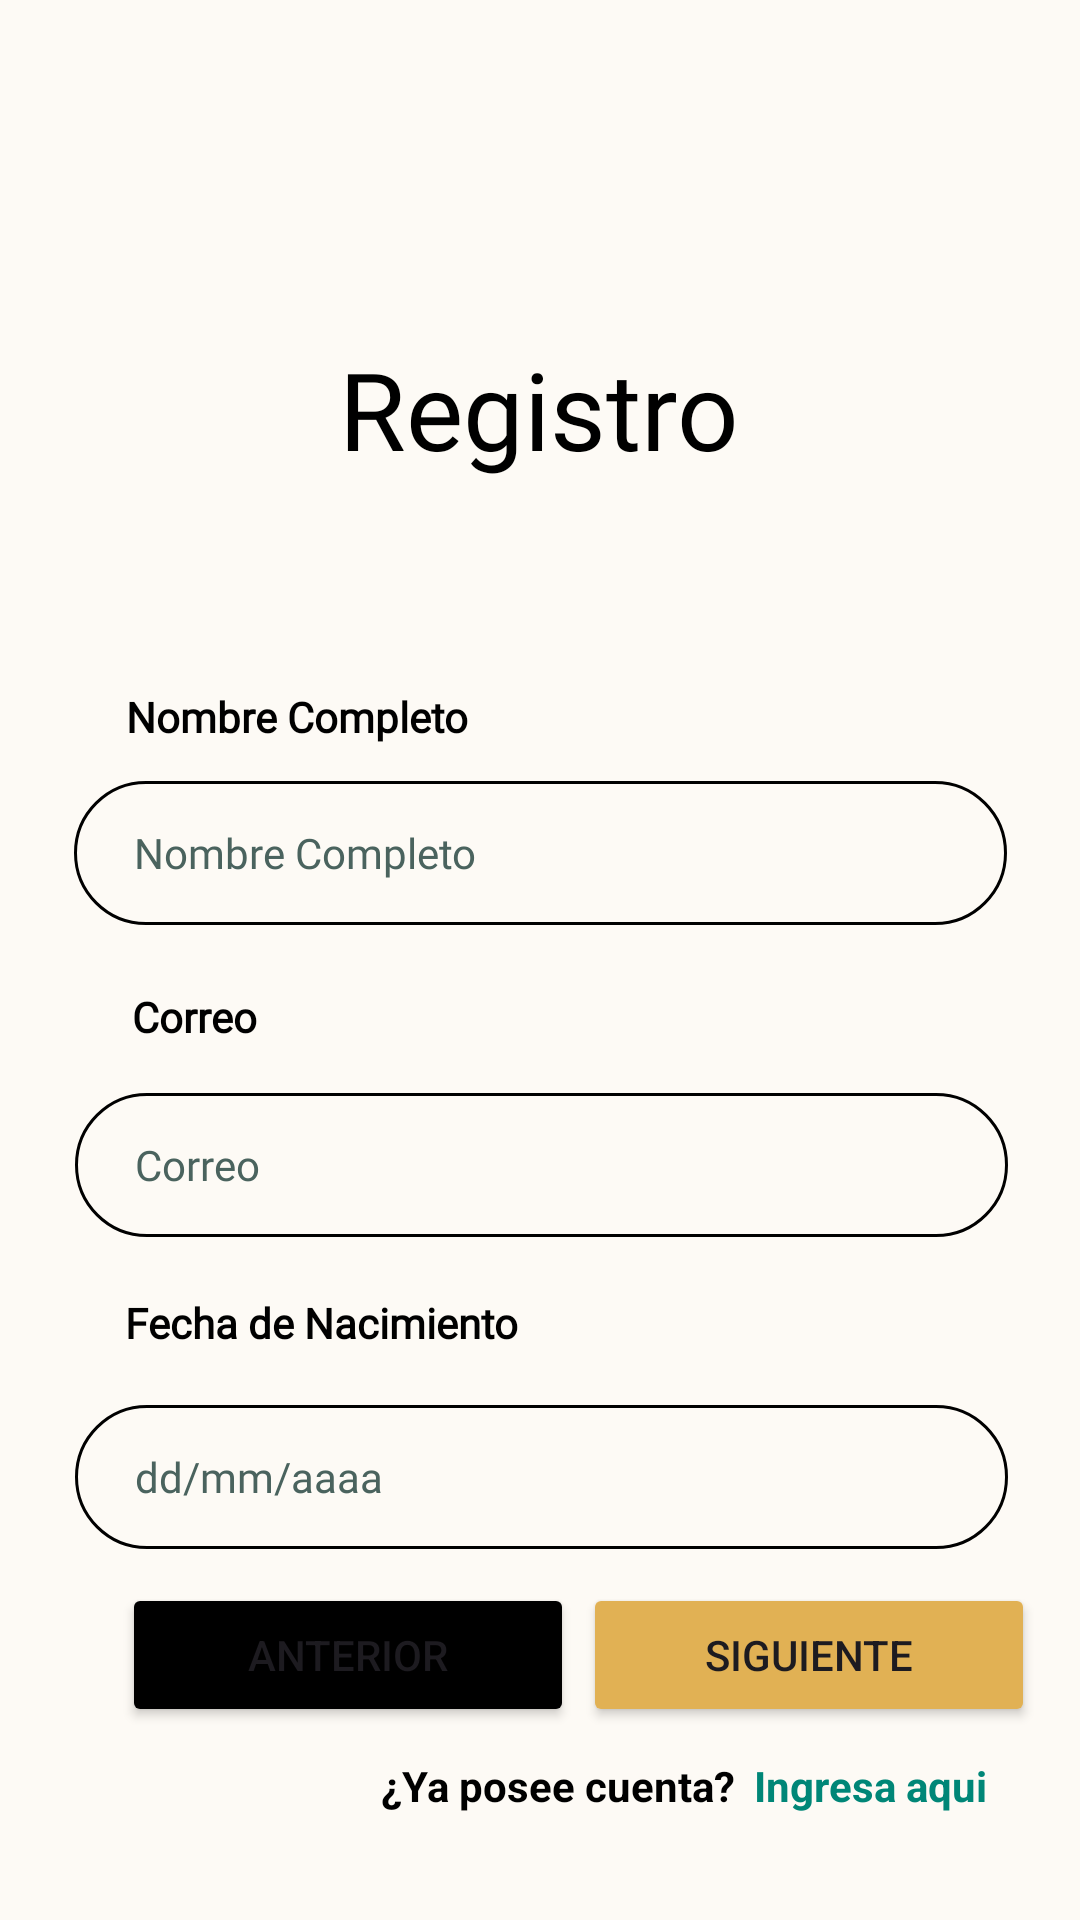

Android layout source for this screen:
<!-- AndroidManifest.xml: application theme Theme.ProyectoPDM2024GT1Grupo1Tema1 -->
<!-- res/layout/activity_registro_parte_uno.xml -->
<?xml version="1.0" encoding="utf-8"?>
<androidx.constraintlayout.widget.ConstraintLayout xmlns:android="http://schemas.android.com/apk/res/android"
    xmlns:app="http://schemas.android.com/apk/res-auto"
    xmlns:tools="http://schemas.android.com/tools"
    android:id="@+id/main"
    android:layout_width="match_parent"
    android:layout_height="match_parent"
    android:background="@color/blanco_fondo"
    tools:context=".RegistroParteUno">

    
    <TextView
        android:id="@+id/txt_registro_parte1"
        android:layout_width="wrap_content"
        android:layout_height="wrap_content"
        android:layout_marginTop="112dp"
        android:fontFamily="@font/roboto"
        android:text="@string/registration"
        android:textColor="@color/black"
        android:textSize="36sp"
        app:layout_constraintEnd_toEndOf="parent"
        app:layout_constraintHorizontal_bias="0.498"
        app:layout_constraintStart_toStartOf="parent"
        app:layout_constraintTop_toTopOf="parent" />

    
    <TextView
        android:id="@+id/txt_nombre_completo_registro_parte1"
        android:layout_width="123dp"
        android:layout_height="20dp"
        android:text="@string/fullName"
        android:fontFamily="@font/roboto"
        android:textColor="@color/black"
        android:textSize="14sp"
        android:textStyle="bold"
        app:layout_constraintBottom_toTopOf="@+id/edtxt_nombre_completo_registro_parte1"
        app:layout_constraintEnd_toEndOf="parent"
        app:layout_constraintHorizontal_bias="0.177"
        app:layout_constraintStart_toStartOf="parent"
        app:layout_constraintTop_toTopOf="parent"
        app:layout_constraintVertical_bias="0.954" />

    
    <EditText
        android:id="@+id/edtxt_nombre_completo_registro_parte1"
        android:layout_width="wrap_content"
        android:layout_height="48dp"
        android:layout_marginTop="100dp"
        android:width="311dp"
        android:ems="10"
        android:background="@drawable/entrada_personalizada"
        android:fontFamily="@font/roboto"
        android:hint="@string/fullName"
        android:inputType="text"
        android:paddingStart="20dp"
        android:paddingEnd="20dp"
        android:textColorHint="@color/verde_hint"
        android:textSize="14sp"
        android:value="Cristian Escalante"
        app:layout_constraintEnd_toEndOf="parent"
        app:layout_constraintStart_toStartOf="parent"
        app:layout_constraintTop_toBottomOf="@+id/txt_registro_parte1" />

    
    <TextView
        android:id="@+id/txt_correo_registro_parte1"
        android:layout_width="wrap_content"
        android:layout_height="wrap_content"
        android:fontFamily="@font/roboto"
        android:text="@string/mail"
        android:textColor="@color/black"
        android:textSize="14sp"
        android:textStyle="bold"
        app:layout_constraintBottom_toTopOf="@+id/edtxt_correo_registro_parte1"
        app:layout_constraintEnd_toEndOf="parent"
        app:layout_constraintHorizontal_bias="0.138"
        app:layout_constraintStart_toStartOf="parent"
        app:layout_constraintTop_toTopOf="parent"
        app:layout_constraintVertical_bias="0.954" />

    
    <EditText
        android:id="@+id/edtxt_correo_registro_parte1"
        android:layout_width="wrap_content"
        android:layout_height="48dp"
        android:layout_marginTop="56dp"
        android:width="311dp"
        android:background="@drawable/entrada_personalizada"
        android:ems="10"
        android:fontFamily="@font/roboto"
        android:hint="@string/mail"
        android:inputType="textEmailAddress"
        android:paddingStart="20dp"
        android:paddingEnd="20dp"
        android:textColorHint="@color/verde_hint"
        android:textSize="14sp"
        android:value="heac.creative@gmail.com"
        app:layout_constraintEnd_toEndOf="parent"
        app:layout_constraintHorizontal_bias="0.51"
        app:layout_constraintStart_toStartOf="parent"
        app:layout_constraintTop_toBottomOf="@+id/edtxt_nombre_completo_registro_parte1" />

    
    <TextView
        android:id="@+id/txt_fecha_nacimiento_registro_parte1"
        android:layout_width="wrap_content"
        android:layout_height="wrap_content"
        android:fontFamily="@font/roboto"
        android:text="@string/dateBirth"
        android:textColor="@color/black"
        android:textSize="14sp"
        android:textStyle="bold"
        app:layout_constraintBottom_toTopOf="@+id/edtxt_fecha_nacimiento_registro_parte1"
        app:layout_constraintEnd_toEndOf="parent"
        app:layout_constraintHorizontal_bias="0.182"
        app:layout_constraintStart_toStartOf="parent"
        app:layout_constraintTop_toTopOf="parent"
        app:layout_constraintVertical_bias="0.96" />

    
    <EditText
        android:id="@+id/edtxt_fecha_nacimiento_registro_parte1"
        android:layout_width="wrap_content"
        android:layout_height="48dp"
        android:layout_marginTop="56dp"
        android:width="311dp"
        android:background="@drawable/entrada_personalizada"
        android:ems="10"
        android:fontFamily="@font/roboto"
        android:hint="@string/formatDateBirth"
        android:inputType="date"
        android:paddingStart="20dp"
        android:paddingEnd="20dp"
        android:textColorHint="@color/verde_hint"
        android:textSize="14sp"
        android:value="08/10/1997"
        app:layout_constraintEnd_toEndOf="parent"
        app:layout_constraintHorizontal_bias="0.51"
        app:layout_constraintStart_toStartOf="parent"
        app:layout_constraintTop_toBottomOf="@+id/edtxt_correo_registro_parte1" />

    
    <Button
        android:id="@+id/btn_anterior_registro_parte1"
        android:layout_width="wrap_content"
        android:layout_height="wrap_content"
        android:width="150.5dp"
        android:backgroundTint="@color/black"
        android:text="@string/previous"
        app:icon="@drawable/flecha_izquierda"
        app:iconGravity="textStart"
        app:iconPadding="6dp"
        app:iconSize="24dp"
        app:layout_constraintBottom_toBottomOf="parent"
        app:layout_constraintEnd_toEndOf="parent"
        app:layout_constraintHorizontal_bias="0.195"
        app:layout_constraintStart_toStartOf="parent"
        app:layout_constraintTop_toBottomOf="@+id/edtxt_fecha_nacimiento_registro_parte1"
        app:layout_constraintVertical_bias="0.15" />

    
    <Button
        android:id="@+id/btn_siguiente_registro_parte1"
        android:layout_width="wrap_content"
        android:layout_height="wrap_content"
        android:width="150.5dp"
        android:backgroundTint="#E1B154"
        android:text="@string/next"
        app:icon="@drawable/flecha_derecha"
        app:iconGravity="textEnd"
        app:iconPadding="6dp"
        app:iconSize="24dp"
        app:layout_constraintBottom_toBottomOf="parent"
        app:layout_constraintEnd_toEndOf="parent"
        app:layout_constraintHorizontal_bias="0.166"
        app:layout_constraintStart_toEndOf="@+id/btn_anterior_registro_parte1"
        app:layout_constraintTop_toBottomOf="@+id/edtxt_fecha_nacimiento_registro_parte1"
        app:layout_constraintVertical_bias="0.15" />

    
    <TextView
        android:id="@+id/txt_poseo_cuenta_registro_parte1"
        android:layout_width="wrap_content"
        android:layout_height="wrap_content"
        android:text="@string/ownAccount"
        android:textColor="@color/black"
        android:textSize="14sp"
        android:textStyle="bold"
        app:layout_constraintBottom_toBottomOf="parent"
        app:layout_constraintEnd_toEndOf="parent"
        app:layout_constraintHorizontal_bias="0.525"
        app:layout_constraintStart_toStartOf="parent"
        app:layout_constraintTop_toBottomOf="@+id/btn_siguiente_registro_parte1"
        app:layout_constraintVertical_bias="0.221" />

    
    <TextView
        android:id="@+id/txt_ingresa_aqui_registro_parte1"
        android:layout_width="wrap_content"
        android:layout_height="wrap_content"
        android:text="@string/loginHere"
        android:textColor="@color/verde_link"
        android:textSize="14sp"
        android:textStyle="bold"
        app:layout_constraintBottom_toBottomOf="parent"
        app:layout_constraintEnd_toEndOf="parent"
        app:layout_constraintHorizontal_bias="0.166"
        app:layout_constraintStart_toEndOf="@+id/txt_poseo_cuenta_registro_parte1"
        app:layout_constraintTop_toBottomOf="@+id/btn_siguiente_registro_parte1"
        app:layout_constraintVertical_bias="0.221" />

</androidx.constraintlayout.widget.ConstraintLayout>
<!-- resources referenced by this layout -->
<resources>
  <color name="black">#FF000000</color>
  <color name="blanco_fondo">#FDFAF5</color>
  <color name="verde_hint">#4A635E</color>
  <color name="verde_link">#008677</color>
  <!-- drawable entrada_personalizada (drawable) -->
  <?xml version="1.0" encoding="utf-8"?>
  <selector xmlns:android="http://schemas.android.com/apk/res/android">
  
      <item android:state_enabled="true" android:state_focused="true">
          <shape android:shape="rectangle">
              <solid android:color="@color/blanco_fondo"/>
              <corners android:radius="40dp"/>
              <stroke android:color="@color/amarillo" android:width="1dp"/>
          </shape>
      </item>
  
      <item android:state_enabled="true" >
          <shape android:shape="rectangle">
              <solid android:color="@color/blanco_fondo"/>
              <corners android:radius="40dp"/>
              <stroke android:color="@color/black" android:width="1dp"/>
          </shape>
      </item>
  </selector>
  <string name="dateBirth">Fecha de Nacimiento</string>
  <string name="formatDateBirth">dd/mm/aaaa</string>
  <string name="fullName">Nombre Completo</string>
  <string name="loginHere">Ingresa aqui</string>
  <string name="mail">Correo</string>
  <string name="next">Siguiente</string>
  <string name="ownAccount">¿Ya posee cuenta?</string>
  <string name="previous">Anterior</string>
  <string name="registration">Registro</string>
  <style name="Theme.ProyectoPDM2024GT1Grupo1Tema1" parent="Base.Theme.ProyectoPDM2024GT1Grupo1Tema1" />
  <color name="amarillo">#E1B154</color>
  <style name="Base.Theme.ProyectoPDM2024GT1Grupo1Tema1" parent="Theme.Material3.DayNight.NoActionBar">
          
          
      </style>
</resources>
